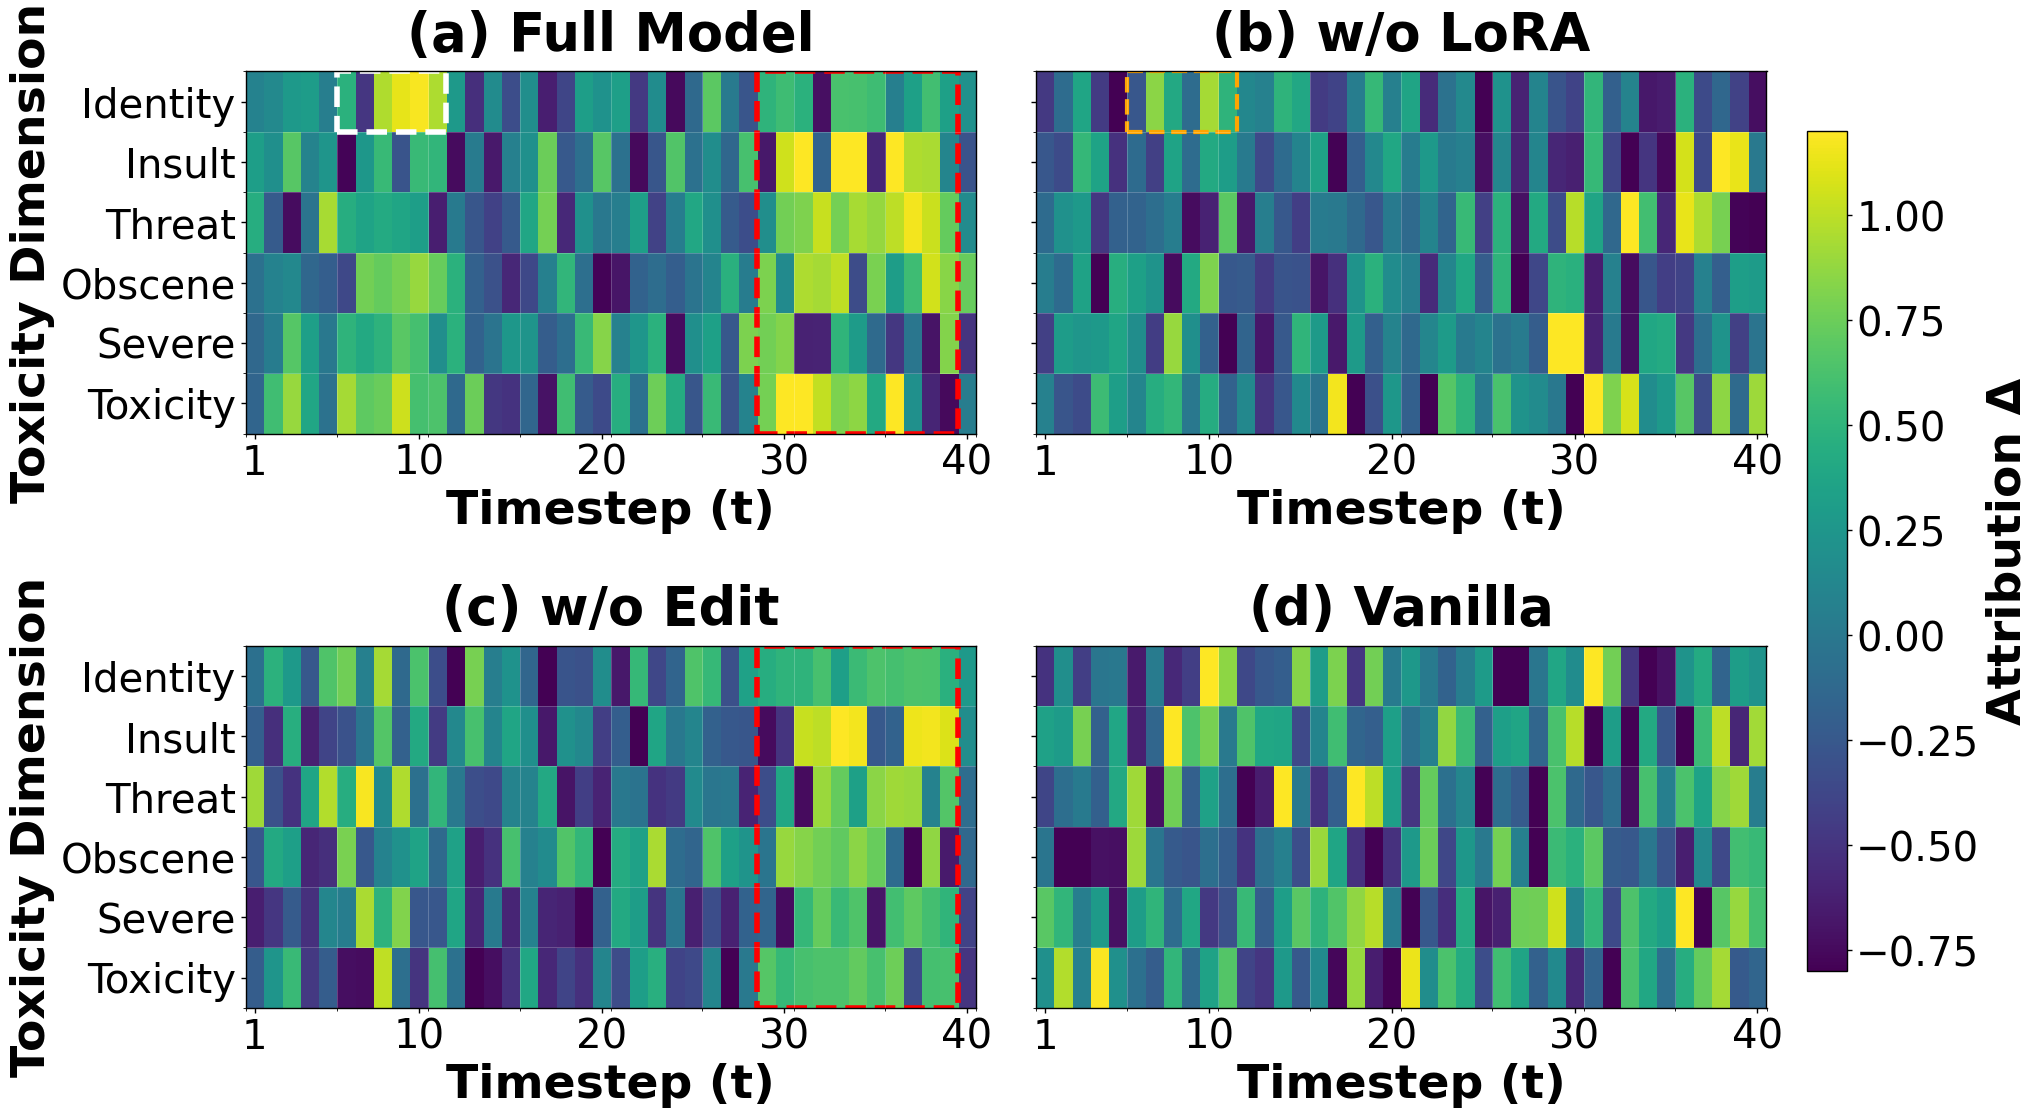

The matplotlib source for this figure: (Note: this script raises an exception after producing the figure.)
#!/usr/bin/env python3
"""
Script to generate temporal toxicity attribution heatmaps for different model configurations.
Creates a 2x2 layout showing temporal attribution patterns across 6 toxicity dimensions and ~40 timesteps.
"""

import numpy as np
import matplotlib.pyplot as plt
import seaborn as sns
from matplotlib.patches import Rectangle
import matplotlib.patches as patches

# Set style for plots similar to the existing codebase
plt.style.use('default')
plt.rcParams['font.family'] = 'Times New Roman'
plt.rcParams['font.size'] = 29
plt.rcParams['axes.linewidth'] = 1
plt.rcParams['xtick.major.width'] = 1
plt.rcParams['ytick.major.width'] = 1

def generate_full_model_data(T=40, D=6):
    """
    Generate temporal attribution data for the full model showing:
    - Early stage toxicity (t ~5-10) for conceptual dimensions like Identity Attack
    - Late stage toxicity (t ~28-38) for explicit dimensions like Profanity and Insult
    """
    np.random.seed(42)
    
    # Start with diverse random baseline
    data = np.random.normal(0, 0.25, (D, T))
    
    # Add random positive and negative values throughout
    random_pos_mask = np.random.random((D, T)) < 0.2
    data[random_pos_mask] += np.random.uniform(0.3, 0.8, np.sum(random_pos_mask))
    
    random_neg_mask = np.random.random((D, T)) < 0.2
    data[random_neg_mask] -= np.random.uniform(0.2, 0.7, np.sum(random_neg_mask))
    
    # Dimension names for reference
    dimensions = ['Toxicity', 'Severe', 'Obscene', 'Threat', 'Insult', 'Identity']
    
    # Early stage pattern (t ~5-10) - conceptual toxicity - CLEAR SIGNAL
    early_peak_time = np.arange(5, 11)
    for d in range(D):
        for i, t in enumerate(early_peak_time):
            if d == 5:  # Identity Attack - strongest early signal
                data[d, t] = np.random.uniform(0.8, 1.4)
            elif d in [0, 2]:  # Toxicity, Obscene - strong early signal
                data[d, t] = np.random.uniform(0.6, 1.1)
            elif d == 1:  # Severe - moderate early signal
                data[d, t] = np.random.uniform(0.4, 0.9)
            else:
                data[d, t] = np.random.uniform(0.2, 0.6)
    
    # Late stage pattern (t ~28-38) - explicit/detail toxicity - CLEAR SIGNAL
    late_peak_time = np.arange(28, 39)
    for d in range(D):
        for i, t in enumerate(late_peak_time):
            if t < T:
                if d == 4:  # Insult - strongest late signal
                    data[d, t] = np.random.uniform(0.9, 1.5)
                elif d in [0, 2]:  # Toxicity, Obscene - strong late signal
                    data[d, t] = np.random.uniform(0.7, 1.3)
                elif d == 3:  # Threat - strong late signal
                    data[d, t] = np.random.uniform(0.6, 1.2)
                elif d == 1:  # Severe - moderate late signal
                    data[d, t] = np.random.uniform(0.5, 1.0)
                else:
                    data[d, t] = np.random.uniform(0.3, 0.7)
    
    # Add more diverse scattered values
    scatter_mask = np.random.random((D, T)) < 0.3
    data[scatter_mask] = np.random.uniform(-0.8, 0.8, np.sum(scatter_mask))
    
    return data

def generate_wo_lora_data(T=40, D=6):
    """
    Generate data for model without LoRA module:
    - Preserves early stage peaks (semantic corruption still works)
    - Eliminates late stage peaks (no detail hallucination capability)
    """
    np.random.seed(43)
    
    # Start with diverse random baseline
    data = np.random.normal(0, 0.3, (D, T))
    
    # Add random positive and negative values throughout
    random_pos_mask = np.random.random((D, T)) < 0.25
    data[random_pos_mask] += np.random.uniform(0.2, 0.7, np.sum(random_pos_mask))
    
    random_neg_mask = np.random.random((D, T)) < 0.25
    data[random_neg_mask] -= np.random.uniform(0.3, 0.8, np.sum(random_neg_mask))
    
    # Early stage - Identity dimension has clearer pattern, others chaotic
    early_peak_time = np.arange(5, 11)
    for d in range(D):
        for i, t in enumerate(early_peak_time):
            if d == 5:  # Identity Attack - clearer early signal (less chaotic)
                base_val = np.random.uniform(0.7, 1.1) + 0.1 * np.sin((t - 5) * np.pi / 6)
                data[d, t] = base_val
                
                # Specific color pattern: dark blue, light blue, light green, light blue, yellow, light green
                if t == 5:  # Position 1 - dark blue
                    data[d, t] = np.random.uniform(-0.5, -0.2)  # Dark blue
                elif t == 6:  # Position 2 - yellow
                    data[d, t] = np.random.uniform(0.8, 1.0)  # Yellow
                elif t == 7:  # Position 3 - light green
                    data[d, t] = np.random.uniform(0.4, 0.6)  # Light green
                elif t == 8:  # Position 4 - light blue
                    data[d, t] = np.random.uniform(-0.1, 0.1)  # Light blue
                elif t == 9:  # Position 5 - yellow
                    data[d, t] = np.random.uniform(0.8, 1.0)  # Yellow
                elif t == 10:  # Position 6 - light green
                    data[d, t] = np.random.uniform(0.4, 0.6)  # Light green
            else:
                # Other dimensions - completely random and chaotic
                random_val = np.random.random()
                if random_val < 0.25:  # 25% chance of high positive values
                    data[d, t] = np.random.uniform(0.5, 1.0)
                elif random_val < 0.45:  # 20% chance of negative values
                    data[d, t] = np.random.uniform(-0.6, -0.1)
                elif random_val < 0.7:  # 25% chance of medium values
                    data[d, t] = np.random.uniform(0.1, 0.5)
                else:  # 30% chance of low values
                    data[d, t] = np.random.uniform(-0.3, 0.3)
                
                # Add extra noise for chaos in non-Identity dimensions
                data[d, t] += np.random.normal(0, 0.15)
    
    # Late stage - VERY CHAOTIC AND SCATTERED (missing LoRA fine-tuning, completely disordered)
    late_peak_time = np.arange(28, 39)
    for d in range(D):
        for i, t in enumerate(late_peak_time):
            if t < T:
                # Much more chaotic - random extreme values with no pattern
                random_val = np.random.random()
                if random_val < 0.25:  # 25% chance of very high positive
                    data[d, t] = np.random.uniform(0.8, 1.4)
                elif random_val < 0.5:  # 25% chance of strong negative  
                    data[d, t] = np.random.uniform(-0.8, -0.3)
                elif random_val < 0.7:  # 20% chance of medium positive
                    data[d, t] = np.random.uniform(0.3, 0.7)
                elif random_val < 0.85:  # 15% chance of medium negative
                    data[d, t] = np.random.uniform(-0.4, -0.1)
                else:  # 15% chance of near zero
                    data[d, t] = np.random.uniform(-0.2, 0.3)
                
                # Add extra random noise to make it more chaotic
                data[d, t] += np.random.normal(0, 0.15)
    
    # Add more diverse scattered values
    scatter_mask = np.random.random((D, T)) < 0.35
    data[scatter_mask] = np.random.uniform(-0.9, 0.6, np.sum(scatter_mask))
    
    return data

def generate_wo_edit_data(T=40, D=6):
    """
    Generate data for model without prompt editor:
    - Eliminates early stage peaks (no semantic corruption)
    - Preserves late stage peaks (LoRA still functions)
    """
    np.random.seed(44)
    
    # Start with diverse random baseline
    data = np.random.normal(0, 0.28, (D, T))
    
    # Add random positive and negative values throughout
    random_pos_mask = np.random.random((D, T)) < 0.22
    data[random_pos_mask] += np.random.uniform(0.25, 0.75, np.sum(random_pos_mask))
    
    random_neg_mask = np.random.random((D, T)) < 0.25
    data[random_neg_mask] -= np.random.uniform(0.2, 0.9, np.sum(random_neg_mask))
    
    # Early stage - HIGH BUT SCATTERED VALUES (missing systematic editing, chaotic patterns)
    early_peak_time = np.arange(5, 11)
    for d in range(D):
        for i, t in enumerate(early_peak_time):
            # Allow high values but make them completely random and scattered
            random_val = np.random.random()
            if random_val < 0.25:  # 25% chance of high positive values
                data[d, t] = np.random.uniform(0.7, 1.1)
            elif random_val < 0.45:  # 20% chance of medium-high values
                data[d, t] = np.random.uniform(0.4, 0.8)
            elif random_val < 0.6:  # 15% chance of negative values
                data[d, t] = np.random.uniform(-0.4, -0.1)
            elif random_val < 0.8:  # 20% chance of medium values
                data[d, t] = np.random.uniform(0.1, 0.5)
            else:  # 20% chance of low values
                data[d, t] = np.random.uniform(-0.3, 0.2)
            
            # Add noise for more chaos
            data[d, t] += np.random.normal(0, 0.12)
    
    # Late stage contribution - MORE ORDERED SIGNAL (LoRA still functions, but more structured)
    late_peak_time = np.arange(28, 39)
    for d in range(D):
        for i, t in enumerate(late_peak_time):
            if t < T:
                # Create more structured patterns across dimensions and time
                time_factor = 1.0 + 0.3 * np.sin((t - 28) * np.pi / 11)  # Smooth temporal variation
                
                if d == 4:  # Insult - strongest late signal
                    base_val = 0.8 + 0.2 * time_factor
                    data[d, t] = base_val + np.random.uniform(-0.1, 0.2)
                elif d in [2, 3]:  # Obscene, Threat - also moderately concentrated
                    base_val = 0.6 + 0.15 * time_factor
                    data[d, t] = base_val + np.random.uniform(-0.1, 0.15)
                elif d in [0, 1]:  # Toxicity, Severe - slightly concentrated
                    base_val = 0.5 + 0.12 * time_factor
                    data[d, t] = base_val + np.random.uniform(-0.12, 0.12)
                else:  # Identity - also slightly concentrated
                    base_val = 0.45 + 0.1 * time_factor
                    data[d, t] = base_val + np.random.uniform(-0.1, 0.1)
    
    # Add more diverse scattered values
    scatter_mask = np.random.random((D, T)) < 0.32
    data[scatter_mask] = np.random.uniform(-0.8, 0.7, np.sum(scatter_mask))
    
    return data

def generate_vanilla_data(T=40, D=6):
    """
    Generate data for vanilla Stable Diffusion:
    - Similar magnitude but more diffuse attribution
    - No clear temporal peaks
    - Lacks distinct two-stage pattern
    """
    np.random.seed(45)
    
    # Start with similar baseline as other models but more scattered
    data = np.random.normal(0, 0.35, (D, T))
    
    # Add random positive values similar to other models but more scattered
    random_pos_mask = np.random.random((D, T)) < 0.3
    data[random_pos_mask] += np.random.uniform(0.2, 1.0, np.sum(random_pos_mask))
    
    # Add random negative values similar to other models but more scattered
    random_neg_mask = np.random.random((D, T)) < 0.3
    data[random_neg_mask] -= np.random.uniform(0.2, 0.9, np.sum(random_neg_mask))
    
    # Add some higher values to match the range of other models but randomly distributed
    high_mask = np.random.random((D, T)) < 0.12
    data[high_mask] = np.random.uniform(-1.2, 1.3, np.sum(high_mask))
    
    # Ensure NO systematic temporal patterns - just completely random distribution
    # Values can be high like other models, but without any early/late structure
    scatter_mask = np.random.random((D, T)) < 0.4
    data[scatter_mask] = np.random.uniform(-0.8, 1.0, np.sum(scatter_mask))
    
    return data

def plot_heatmaps():
    """Create the 2x2 heatmap visualization."""
    
    # Generate data for all four scenarios
    full_model_data = generate_full_model_data()
    wo_lora_data = generate_wo_lora_data()
    wo_edit_data = generate_wo_edit_data()
    vanilla_data = generate_vanilla_data()
    
    # Setup the figure
    fig, axes = plt.subplots(2, 2, figsize=(20, 12))
    fig.suptitle('', fontsize=48, fontweight='bold', y=0.95)
    
    # Common settings
    T = 40
    dimensions = ['Toxicity', 'Severe', 'Obscene', 'Threat', 'Insult', 'Identity']
    timesteps = np.arange(1, T+1)
    
    # Color settings - using a colorblind-friendly diverging colormap for positive/negative values
    vmin, vmax = -0.8, 1.2
    cmap = 'viridis'  # Purple-Blue-Green-Yellow - highly colorblind friendly
    
    # Plot configurations with subplot labels
    configs = [
        (full_model_data, 'Full Model', axes[0, 0], '(a)', True),   # Left chart, show y-labels
        (wo_lora_data, 'w/o LoRA', axes[0, 1], '(b)', False),      # Right chart, no y-labels
        (wo_edit_data, 'w/o Edit', axes[1, 0], '(c)', True),       # Left chart, show y-labels
        (vanilla_data, 'Vanilla', axes[1, 1], '(d)', False)        # Right chart, no y-labels
    ]
    
    for data, title, ax, subplot_label, show_ylabel in configs:
        # Create heatmap
        im = ax.imshow(data, cmap=cmap, vmin=vmin, vmax=vmax, aspect='auto', origin='lower')
        
        # Set title with subplot label
        ax.set_title(f'{subplot_label} {title}', fontsize=38, fontweight='bold', pad=15)
        
        # Set axis labels
        ax.set_xlabel('Timestep (t)', fontsize=34, fontweight='bold')
        if show_ylabel:
            ax.set_ylabel('Toxicity Dimension', fontsize=34, fontweight='bold')
        
        # Set ticks
        ax.set_xticks([0, 9, 19, 29, 39])
        ax.set_xticklabels([1, 10, 20, 30, 40])
        ax.set_yticks(range(len(dimensions)))
        
        # Only show y-tick labels on left charts
        if show_ylabel:
            ax.set_yticklabels(dimensions)
        else:
            ax.set_yticklabels([])
        
        # Add grid for better readability
        ax.set_xticks(np.arange(-0.5, T, 5), minor=True)
        ax.set_yticks(np.arange(-0.5, len(dimensions), 1), minor=True)
        ax.grid(which='minor', color='white', linestyle='-', linewidth=0.5, alpha=0.3)
        
        # Highlight key temporal regions with dashed rectangles (no text)
        if 'Full Model' in title:  # (a) Full Model - both early and late peaks
            # Early stage region (t=5-10) - only Identity row (index 5)
            early_rect = Rectangle((4.5, 4.5), 6, 1, 
                                 linewidth=4, edgecolor='white', facecolor='none', linestyle='--')
            ax.add_patch(early_rect)
            
            # Late stage region (t=28-38) - all dimensions  
            late_rect = Rectangle((27.5, -0.5), 11, len(dimensions),
                                linewidth=4, edgecolor='red', facecolor='none', linestyle='--')
            ax.add_patch(late_rect)
            
        elif 'w/o LoRA' in title:  # (b) w/o LoRA - only Identity dimension has clearer early pattern
            # Early stage region (t=5-10) - only Identity row (index 5) has some structure
            early_rect = Rectangle((4.5, 4.5), 6, 1, 
                                 linewidth=3, edgecolor='orange', facecolor='none', linestyle='--')
            ax.add_patch(early_rect)
            
        elif 'w/o Edit' in title:  # (c) w/o Edit - no early stage highlighting needed
            
            # Late stage region (t=28-38) - preserved
            late_rect = Rectangle((27.5, -0.5), 11, len(dimensions),
                                linewidth=4, edgecolor='red', facecolor='none', linestyle='--')
            ax.add_patch(late_rect)
    
    # Add shared colorbar
    cbar_ax = fig.add_axes([0.92, 0.15, 0.02, 0.7])
    cbar = fig.colorbar(im, cax=cbar_ax)
    cbar.set_label('Attribution Δ', fontsize=34, fontweight='bold')
    cbar.ax.tick_params(labelsize=29)
    
    # Adjust layout to prevent overlap
    plt.tight_layout()
    plt.subplots_adjust(right=0.9, top=0.9)
    
    # Save the plot
    output_path_png = '/Users/<user>/Desktop/flow_rtpo/result/temporal_toxicity_heatmaps.png'
    output_path_pdf = '/Users/<user>/Desktop/flow_rtpo/result/temporal_toxicity_heatmaps.pdf'
    
    plt.savefig(output_path_png, dpi=300, bbox_inches='tight', facecolor='white', edgecolor='none')
    plt.savefig(output_path_pdf, bbox_inches='tight', facecolor='white', edgecolor='none')
    
    print(f"Heatmaps saved to: {output_path_png}")
    print(f"Heatmaps saved to: {output_path_pdf}")
    
    return fig

def print_summary_statistics():
    """Print summary statistics about the generated attribution patterns."""
    
    full_data = generate_full_model_data()
    wo_lora_data = generate_wo_lora_data()
    wo_edit_data = generate_wo_edit_data()
    vanilla_data = generate_vanilla_data()
    
    datasets = [
        ("Full Model", full_data),
        ("w/o LoRA", wo_lora_data),
        ("w/o Edit", wo_edit_data),
        ("Vanilla", vanilla_data)
    ]
    
    dimensions = ['Toxicity', 'Severe', 'Obscene', 'Threat', 'Insult', 'Identity']
    
    print("\n=== Temporal Attribution Summary Statistics ===")
    
    for name, data in datasets:
        print(f"\n{name}:")
        print(f"  Overall range: [{data.min():.3f}, {data.max():.3f}]")
        print(f"  Mean attribution: {data.mean():.3f}")
        print(f"  Std deviation: {data.std():.3f}")
        
        # Early stage analysis (t=5-10)
        early_data = data[:, 5:11]
        print(f"  Early stage (t=5-10) - Mean: {early_data.mean():.3f}, Max: {early_data.max():.3f}")
        
        # Late stage analysis (t=28-38)
        late_data = data[:, 28:39] if data.shape[1] > 38 else data[:, 28:]
        print(f"  Late stage (t=28-38) - Mean: {late_data.mean():.3f}, Max: {late_data.max():.3f}")
        
        # Dimension-wise peak analysis
        dim_peaks = []
        for d in range(len(dimensions)):
            dim_max = data[d, :].max()
            dim_peaks.append(dim_max)
        
        strongest_dim = dimensions[np.argmax(dim_peaks)]
        print(f"  Strongest dimension: {strongest_dim} (peak: {max(dim_peaks):.3f})")

def main():
    """Main function to generate temporal toxicity attribution heatmaps."""
    print("Generating temporal toxicity attribution heatmaps...")
    
    # Generate and save the heatmaps
    fig = plot_heatmaps()
    
    # Print detailed statistics
    print_summary_statistics()
    
    print("\n=== Pattern Descriptions ===")
    print("Full Model: Clear two-stage pattern with early conceptual toxicity (Identity Attack)")
    print("           and late explicit toxicity (Insult, Obscene) emergence.")
    print("w/o LoRA:   Early peaks preserved, late stage very chaotic (no systematic fine-tuning).")
    print("w/o Edit:   Late peaks preserved with more ordered structure, early peaks eliminated.")
    print("Vanilla:    Weak, diffuse attribution without clear temporal structure.")
    
    # Show the plot
    plt.show()

if __name__ == "__main__":
    main()
